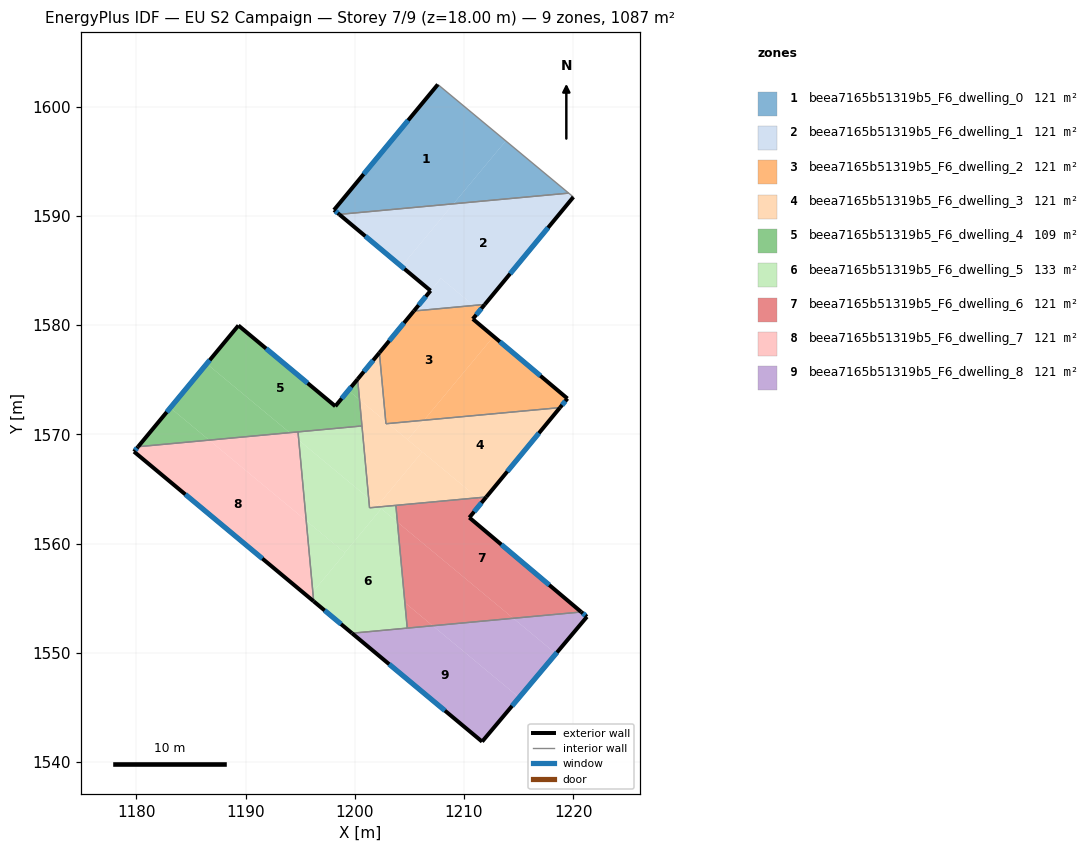
=== STOREY PLAN SPEC (per zone: floor XY polygon, exterior-wall plan segments, windows/doors) ===
zone 1: beea7165b51319b5_F6_dwelling_0  (120.8 m²)
  floor: (1213.82, 1596.87) (1209.04, 1591.11) (1198.58, 1590.14) (1198.10, 1590.54) (1207.61, 1602.03)
  floor: (1219.58, 1592.08) (1209.04, 1591.11) (1213.82, 1596.87)
  exterior wall: (1198.10, 1590.54) – (1198.58, 1590.14)  [0.6 m]
    window: (1198.24, 1590.43) – (1198.44, 1590.25)  [0.3 m²]
  exterior wall: (1207.61, 1602.03) – (1198.10, 1590.54)  [14.9 m]
    window: (1204.89, 1598.75) – (1200.82, 1593.83)  [8.2 m²]
  interior walls: 2
zone 2: beea7165b51319b5_F6_dwelling_1  (120.8 m²)
  floor: (1220.01, 1591.73) (1211.90, 1581.89) (1210.88, 1581.80) (1207.88, 1584.29) (1206.94, 1583.15) (1204.28, 1585.38) (1209.04, 1591.11) (1219.58, 1592.08)
  floor: (1209.04, 1591.11) (1205.17, 1586.44) (1204.28, 1585.38) (1198.58, 1590.14)
  floor: (1210.88, 1581.80) (1205.41, 1581.29) (1206.96, 1583.17) (1207.88, 1584.29)
  exterior wall: (1198.58, 1590.14) – (1206.94, 1583.15)  [10.9 m]
    window: (1200.97, 1588.14) – (1204.55, 1585.15)  [6.0 m²]
  exterior wall: (1211.90, 1581.89) – (1220.01, 1591.73)  [12.7 m]
    window: (1214.22, 1584.70) – (1217.70, 1588.92)  [7.0 m²]
  exterior wall: (1206.94, 1583.15) – (1205.41, 1581.29)  [2.4 m]
    window: (1206.50, 1582.62) – (1205.84, 1581.82)  [1.3 m²]
  interior walls: 3
zone 3: beea7165b51319b5_F6_dwelling_2  (120.8 m²)
  floor: (1211.44, 1581.33) (1210.81, 1580.57) (1212.71, 1578.97) (1206.34, 1571.30) (1203.06, 1570.99) (1202.84, 1571.18) (1202.25, 1577.47) (1205.41, 1581.29) (1210.88, 1581.80)
  floor: (1211.90, 1581.89) (1211.44, 1581.33) (1210.88, 1581.80)
  floor: (1219.47, 1573.28) (1218.79, 1572.45) (1206.34, 1571.30) (1212.71, 1578.97)
  floor: (1203.06, 1570.99) (1202.85, 1570.97) (1202.84, 1571.18)
  exterior wall: (1210.81, 1580.57) – (1211.90, 1581.89)  [1.7 m]
    window: (1211.12, 1580.95) – (1211.59, 1581.52)  [0.9 m²]
  exterior wall: (1219.47, 1573.28) – (1210.81, 1580.57)  [11.3 m]
    window: (1217.00, 1575.36) – (1213.28, 1578.48)  [6.2 m²]
  exterior wall: (1218.79, 1572.45) – (1219.47, 1573.28)  [1.1 m]
    window: (1218.98, 1572.69) – (1219.28, 1573.04)  [0.6 m²]
  exterior wall: (1205.41, 1581.29) – (1202.25, 1577.47)  [5.0 m]
    window: (1204.51, 1580.20) – (1203.15, 1578.56)  [2.7 m²]
  interior walls: 3
zone 4: beea7165b51319b5_F6_dwelling_3  (120.8 m²)
  floor: (1218.79, 1572.45) (1212.04, 1564.27) (1211.25, 1564.19) (1204.85, 1569.51) (1206.34, 1571.30)
  floor: (1206.34, 1571.30) (1204.85, 1569.51) (1203.06, 1570.99)
  floor: (1211.25, 1564.19) (1202.23, 1563.36) (1202.09, 1563.47) (1206.18, 1568.40)
  floor: (1202.23, 1563.36) (1201.35, 1563.28) (1201.27, 1564.16)
  floor: (1203.06, 1570.99) (1206.18, 1568.40) (1202.09, 1563.47) (1201.27, 1564.16) (1200.44, 1573.17) (1202.84, 1571.18) (1202.85, 1570.97)
  floor: (1202.25, 1577.47) (1202.84, 1571.18) (1200.44, 1573.17) (1200.26, 1575.05)
  exterior wall: (1212.04, 1564.27) – (1218.79, 1572.45)  [10.6 m]
    window: (1213.97, 1566.61) – (1216.86, 1570.11)  [5.8 m²]
  exterior wall: (1202.25, 1577.47) – (1200.26, 1575.05)  [3.1 m]
    window: (1201.69, 1576.78) – (1200.83, 1575.74)  [1.7 m²]
  interior walls: 6
zone 5: beea7165b51319b5_F6_dwelling_4  (108.9 m²)
  floor: (1194.04, 1570.16) (1186.67, 1569.47) (1183.11, 1572.43) (1186.45, 1576.46)
  floor: (1186.67, 1569.47) (1180.17, 1568.87) (1183.11, 1572.43)
  floor: (1199.41, 1574.02) (1200.44, 1573.17) (1200.66, 1570.77) (1200.41, 1570.75) (1200.30, 1570.74) (1194.04, 1570.16) (1186.45, 1576.46) (1189.35, 1579.97) (1198.22, 1572.58)
  floor: (1200.26, 1575.05) (1200.44, 1573.17) (1199.41, 1574.02)
  exterior wall: (1189.35, 1579.97) – (1180.16, 1568.87)  [14.4 m]
    window: (1186.73, 1576.80) – (1182.79, 1572.04)  [7.9 m²]
  exterior wall: (1198.22, 1572.58) – (1189.35, 1579.97)  [11.5 m]
    window: (1195.69, 1574.69) – (1191.88, 1577.86)  [6.4 m²]
  exterior wall: (1200.26, 1575.05) – (1198.22, 1572.58)  [3.2 m]
    window: (1199.68, 1574.35) – (1198.80, 1573.28)  [1.8 m²]
  interior walls: 6
zone 6: beea7165b51319b5_F6_dwelling_5  (132.7 m²)
  floor: (1200.66, 1570.77) (1201.27, 1564.16) (1194.87, 1569.47) (1194.80, 1570.23) (1200.30, 1570.74) (1200.41, 1570.75)
  floor: (1199.12, 1559.13) (1196.16, 1555.57) (1195.56, 1562.10)
  floor: (1203.76, 1563.50) (1203.90, 1561.97) (1202.23, 1563.36)
  floor: (1201.27, 1564.16) (1201.35, 1563.28) (1202.23, 1563.36) (1202.43, 1563.20) (1199.08, 1559.17) (1195.56, 1562.10) (1194.87, 1569.47)
  floor: (1203.90, 1561.97) (1204.80, 1552.26) (1199.74, 1551.80) (1196.24, 1554.72) (1196.16, 1555.57) (1199.12, 1559.13) (1195.56, 1562.10) (1199.08, 1559.17) (1202.43, 1563.20)
  exterior wall: (1196.24, 1554.72) – (1199.74, 1551.80)  [4.6 m]
    window: (1197.24, 1553.88) – (1198.74, 1552.63)  [2.5 m²]
  interior walls: 9
zone 7: beea7165b51319b5_F6_dwelling_6  (120.8 m²)
  floor: (1214.51, 1553.16) (1207.14, 1552.48) (1204.59, 1554.60) (1203.90, 1561.97)
  floor: (1211.68, 1563.83) (1210.49, 1562.38) (1220.73, 1553.74) (1214.51, 1553.16) (1203.90, 1561.97) (1203.76, 1563.50) (1211.25, 1564.19)
  floor: (1212.04, 1564.27) (1211.68, 1563.83) (1211.25, 1564.19)
  floor: (1207.14, 1552.48) (1204.80, 1552.27) (1204.59, 1554.60)
  exterior wall: (1210.49, 1562.38) – (1212.04, 1564.27)  [2.4 m]
    window: (1210.93, 1562.92) – (1211.60, 1563.73)  [1.3 m²]
  exterior wall: (1220.73, 1553.74) – (1210.49, 1562.38)  [13.4 m]
    window: (1217.81, 1556.21) – (1213.42, 1559.91)  [7.4 m²]
  interior walls: 3
zone 8: beea7165b51319b5_F6_dwelling_7  (120.8 m²)
  floor: (1195.56, 1562.10) (1196.16, 1555.57) (1195.78, 1555.10) (1179.79, 1568.42) (1180.17, 1568.87) (1186.67, 1569.47)
  floor: (1196.16, 1555.57) (1196.24, 1554.72) (1195.78, 1555.10)
  floor: (1194.87, 1569.47) (1195.56, 1562.10) (1186.67, 1569.47) (1194.05, 1570.16)
  floor: (1194.80, 1570.23) (1194.87, 1569.47) (1194.05, 1570.16)
  exterior wall: (1179.79, 1568.42) – (1196.24, 1554.72)  [21.4 m]
    window: (1184.49, 1564.50) – (1191.54, 1558.63)  [11.8 m²]
  exterior wall: (1180.16, 1568.87) – (1179.79, 1568.42)  [0.6 m]
    window: (1180.06, 1568.74) – (1179.90, 1568.55)  [0.3 m²]
  interior walls: 2
zone 9: beea7165b51319b5_F6_dwelling_8  (120.8 m²)
  floor: (1215.05, 1545.91) (1211.66, 1541.87) (1199.75, 1551.80) (1207.14, 1552.48)
  floor: (1218.41, 1549.92) (1215.05, 1545.91) (1207.14, 1552.48) (1214.51, 1553.16)
  floor: (1221.26, 1553.30) (1218.41, 1549.92) (1214.51, 1553.16) (1220.73, 1553.74)
  exterior wall: (1221.26, 1553.30) – (1220.73, 1553.74)  [0.7 m]
    window: (1221.11, 1553.43) – (1220.88, 1553.62)  [0.4 m²]
  exterior wall: (1211.66, 1541.87) – (1221.26, 1553.30)  [14.9 m]
    window: (1214.40, 1545.14) – (1218.51, 1550.04)  [8.2 m²]
  exterior wall: (1199.74, 1551.80) – (1211.66, 1541.87)  [15.5 m]
    window: (1203.15, 1548.96) – (1208.25, 1544.71)  [8.5 m²]
  interior walls: 2

=== DERIVED (storey summary) ===
Building: EU S2 Campaign
Storey: 7 of 9  (floor level z = 18.00 m)
Storey gross floor area: 1087.1 m²
Zones on this storey: 9
  - beea7165b51319b5_F6_dwelling_0: floor 120.8 m²; exterior wall 15.5 m (46.6 m²); 2 window(s) 8.6 m²; WWR 18.4%
  - beea7165b51319b5_F6_dwelling_1: floor 120.8 m²; exterior wall 26.0 m (78.1 m²); 3 window(s) 14.4 m²; WWR 18.4%
  - beea7165b51319b5_F6_dwelling_2: floor 120.8 m²; exterior wall 19.1 m (57.2 m²); 4 window(s) 10.5 m²; WWR 18.4%
  - beea7165b51319b5_F6_dwelling_3: floor 120.8 m²; exterior wall 13.7 m (41.2 m²); 2 window(s) 7.6 m²; WWR 18.4%
  - beea7165b51319b5_F6_dwelling_4: floor 108.9 m²; exterior wall 29.2 m (87.5 m²); 3 window(s) 16.1 m²; WWR 18.4%
  - beea7165b51319b5_F6_dwelling_5: floor 132.7 m²; exterior wall 4.6 m (13.7 m²); 1 window(s) 2.5 m²; WWR 18.4%
  - beea7165b51319b5_F6_dwelling_6: floor 120.8 m²; exterior wall 15.8 m (47.5 m²); 2 window(s) 8.7 m²; WWR 18.4%
  - beea7165b51319b5_F6_dwelling_7: floor 120.8 m²; exterior wall 22.0 m (66.0 m²); 2 window(s) 12.1 m²; WWR 18.4%
  - beea7165b51319b5_F6_dwelling_8: floor 120.8 m²; exterior wall 31.1 m (93.3 m²); 3 window(s) 17.1 m²; WWR 18.4%
Zone adjacency (shared interzone walls):
  - beea7165b51319b5_F6_dwelling_0 ↔ beea7165b51319b5_F6_dwelling_1
  - beea7165b51319b5_F6_dwelling_1 ↔ beea7165b51319b5_F6_dwelling_2
  - beea7165b51319b5_F6_dwelling_2 ↔ beea7165b51319b5_F6_dwelling_3
  - beea7165b51319b5_F6_dwelling_3 ↔ beea7165b51319b5_F6_dwelling_4
  - beea7165b51319b5_F6_dwelling_3 ↔ beea7165b51319b5_F6_dwelling_5
  - beea7165b51319b5_F6_dwelling_3 ↔ beea7165b51319b5_F6_dwelling_6
  - beea7165b51319b5_F6_dwelling_4 ↔ beea7165b51319b5_F6_dwelling_5
  - beea7165b51319b5_F6_dwelling_4 ↔ beea7165b51319b5_F6_dwelling_7
  - beea7165b51319b5_F6_dwelling_5 ↔ beea7165b51319b5_F6_dwelling_6
  - beea7165b51319b5_F6_dwelling_5 ↔ beea7165b51319b5_F6_dwelling_7
  - beea7165b51319b5_F6_dwelling_5 ↔ beea7165b51319b5_F6_dwelling_8
  - beea7165b51319b5_F6_dwelling_6 ↔ beea7165b51319b5_F6_dwelling_8